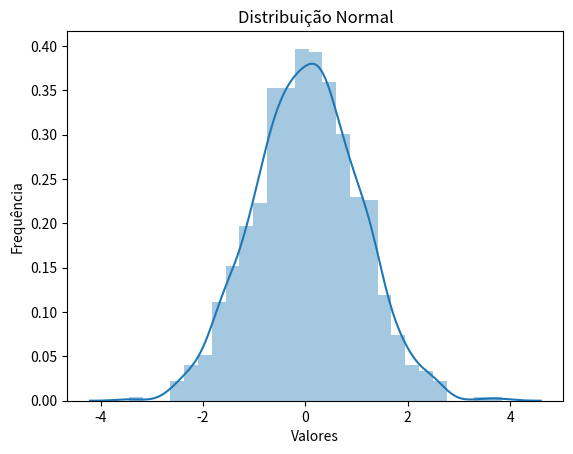

Generate this figure with matplotlib:
# -*- coding: utf-8 -*-

# %% [markdown]
# ---
# title: Palmer Penguins
# author: Norah Jones
# date: 3/12/23
# ---

# Distribuições estatísitcas

# %%
# Import
import numpy as np
import pandas as pd
import matplotlib.pyplot as plt
import seaborn as sns
import scipy.stats as stats

# %%
# Variáveis contínuas
## Distribuição normal
dados_normal = stats.norm.rvs(loc=0, scale=1, size=1000)  # Gera 1000 dados de uma normal padrão
print('Distribuição normal')
print('minimo:', dados_normal.min())
print('maximo:', dados_normal.max())

# %%
# Plotar usando seaborn
sns.distplot(dados_normal, kde=True)
plt.title('Distribuição Normal')
plt.xlabel('Valores')
plt.ylabel('Frequência')
plt.show()


# %%
print("Valores da Média, Mediana, Moda, Variância e Desvio Padrão")
print('-'*80)
print("Média:", dados_normal.mean())
print("Mediana:", np.median(dados_normal))
print("Moda:", stats.mode(dados_normal)[0])
print("Variância:", dados_normal.var())
print("Desvio Padrão:", dados_normal.std())

# %%
